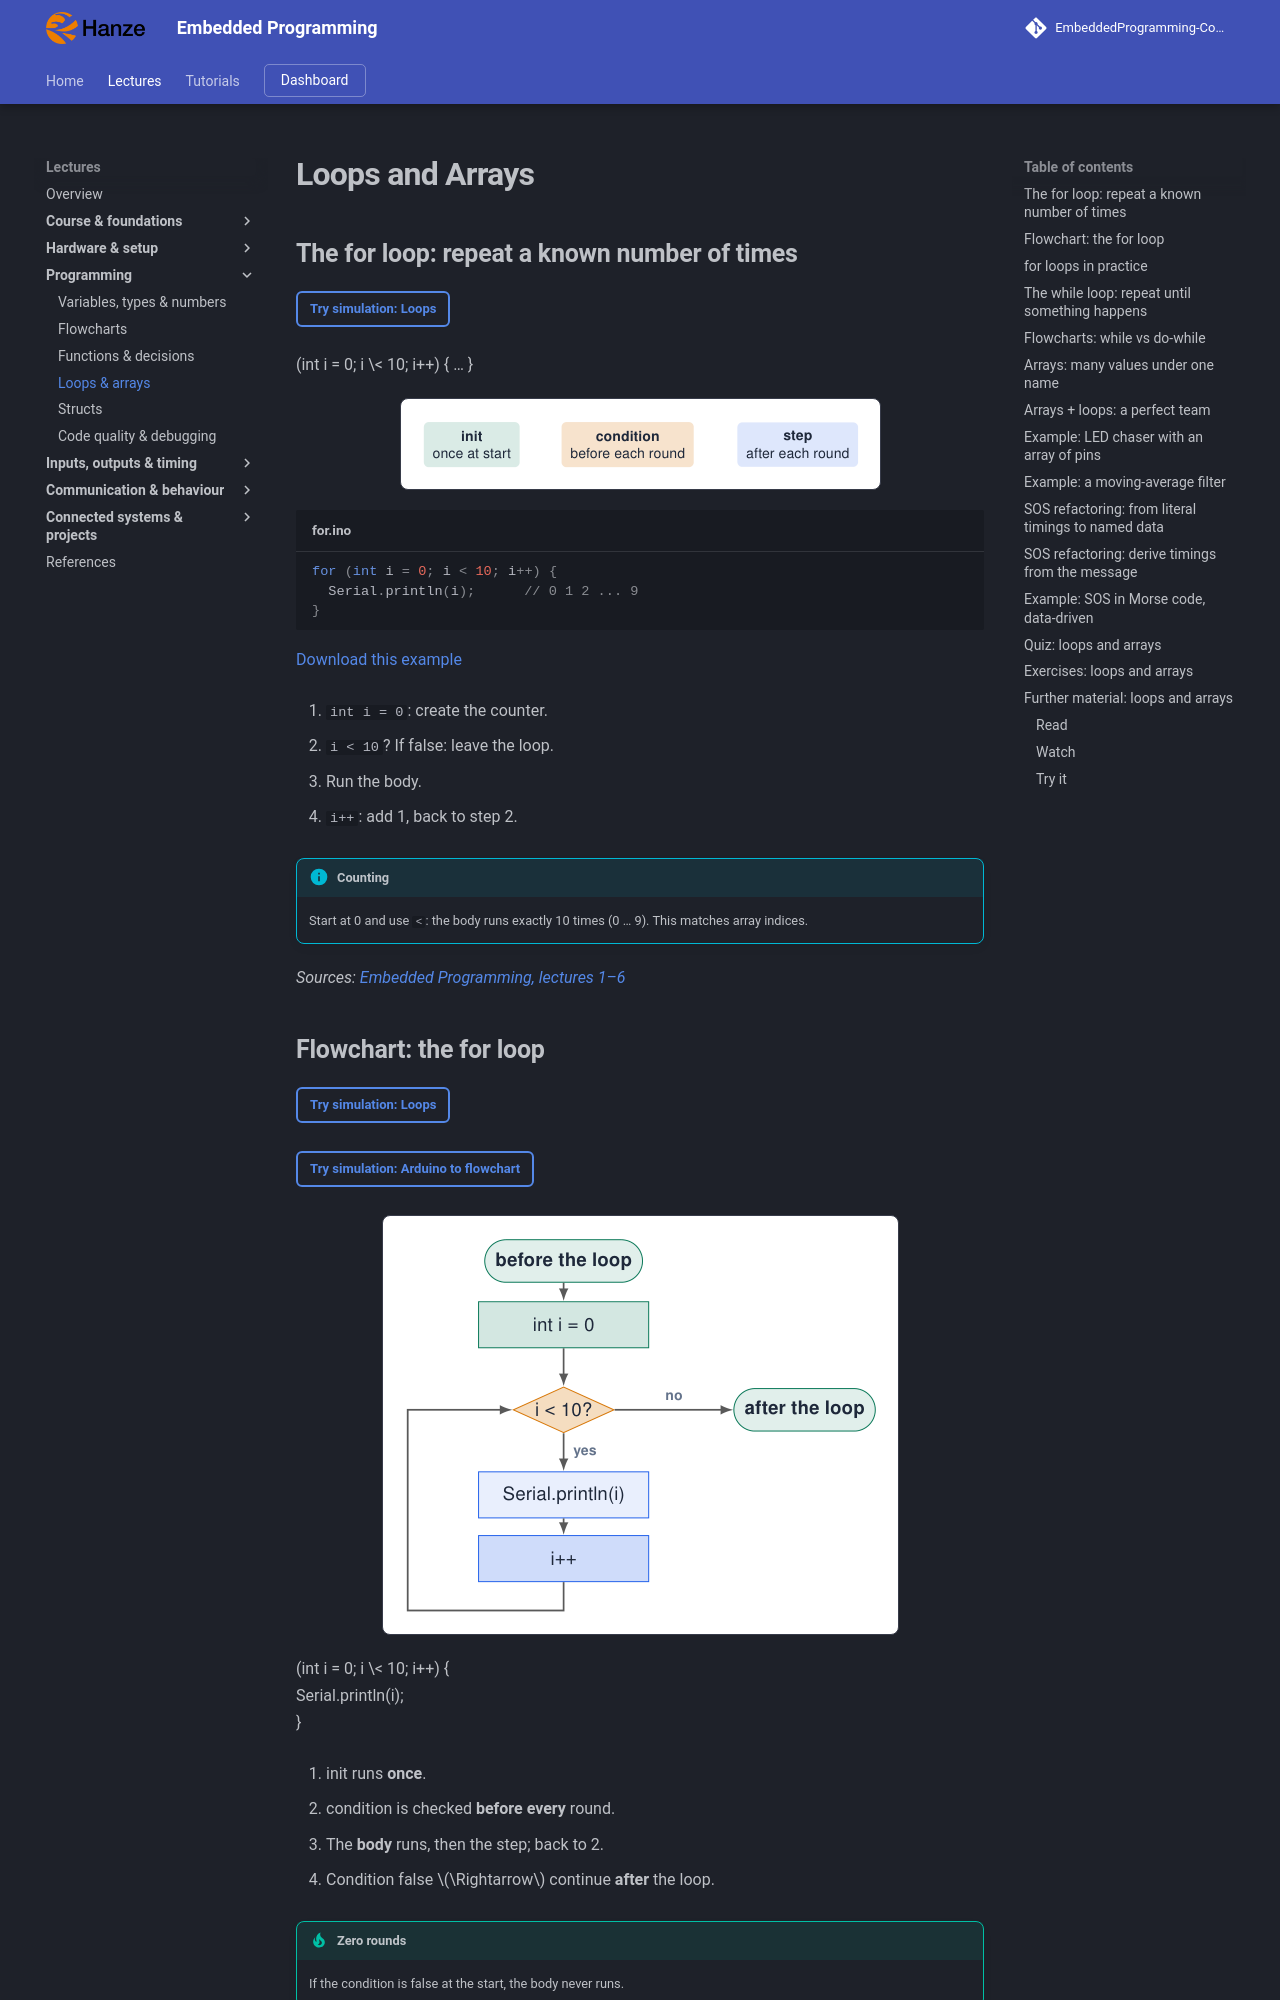

repository: costawess/EmbeddedProgramming-Course · page: lectures/loops-arrays/index.html · generator: mkdocs

---
title: "Loops and Arrays"
---

# Loops and Arrays

## The for loop: repeat a known number of times

[Try simulation: Loops](https://costawess.github.io/Programming-Dashboard/web/simulations/course_topics_lab.html?topic=loops){ .md-button .lecture-simulation }

(int i = 0; i \< 10; i++) { … }  

![The for loop: repeat a known number of times](assets/diagrams/loops-arrays-049.png){ .lecture-figure loading=lazy }

```cpp title="for.ino"
for (int i = 0; i < 10; i++) {
  Serial.println(i);      // 0 1 2 ... 9
}
```

[Download this example](examples/loops-arrays/for.ino){ download }

1.  `int i = 0`: create the counter.

2.  `i < 10`? If false: leave the loop.

3.  Run the body.

4.  `i++`: add 1, back to step 2.

!!! info "Counting"
    
    Start at 0 and use `<`: the body runs exactly 10 times (0 … 9). This matches array indices.


*Sources: [Embedded Programming, lectures 1–6](references.md#ep-lectures)*

## Flowchart: the for loop

[Try simulation: Loops](https://costawess.github.io/Programming-Dashboard/web/simulations/course_topics_lab.html?topic=loops){ .md-button .lecture-simulation }

[Try simulation: Arduino to flowchart](https://costawess.github.io/Programming-Dashboard/web/simulations/arduino_flowchart_converter.html){ .md-button .lecture-simulation }

![Flowchart: the for loop](assets/diagrams/loops-arrays-050.png){ .lecture-figure loading=lazy }

(int i = 0; i \< 10; i++) {  
Serial.println(i);  
}  

1.  init runs **once**.

2.  condition is checked **before every** round.

3.  The **body** runs, then the step; back to 2.

4.  Condition false $\Rightarrow$ continue **after** the loop.

!!! tip "Zero rounds"
    
    If the condition is false at the start, the body never runs.
